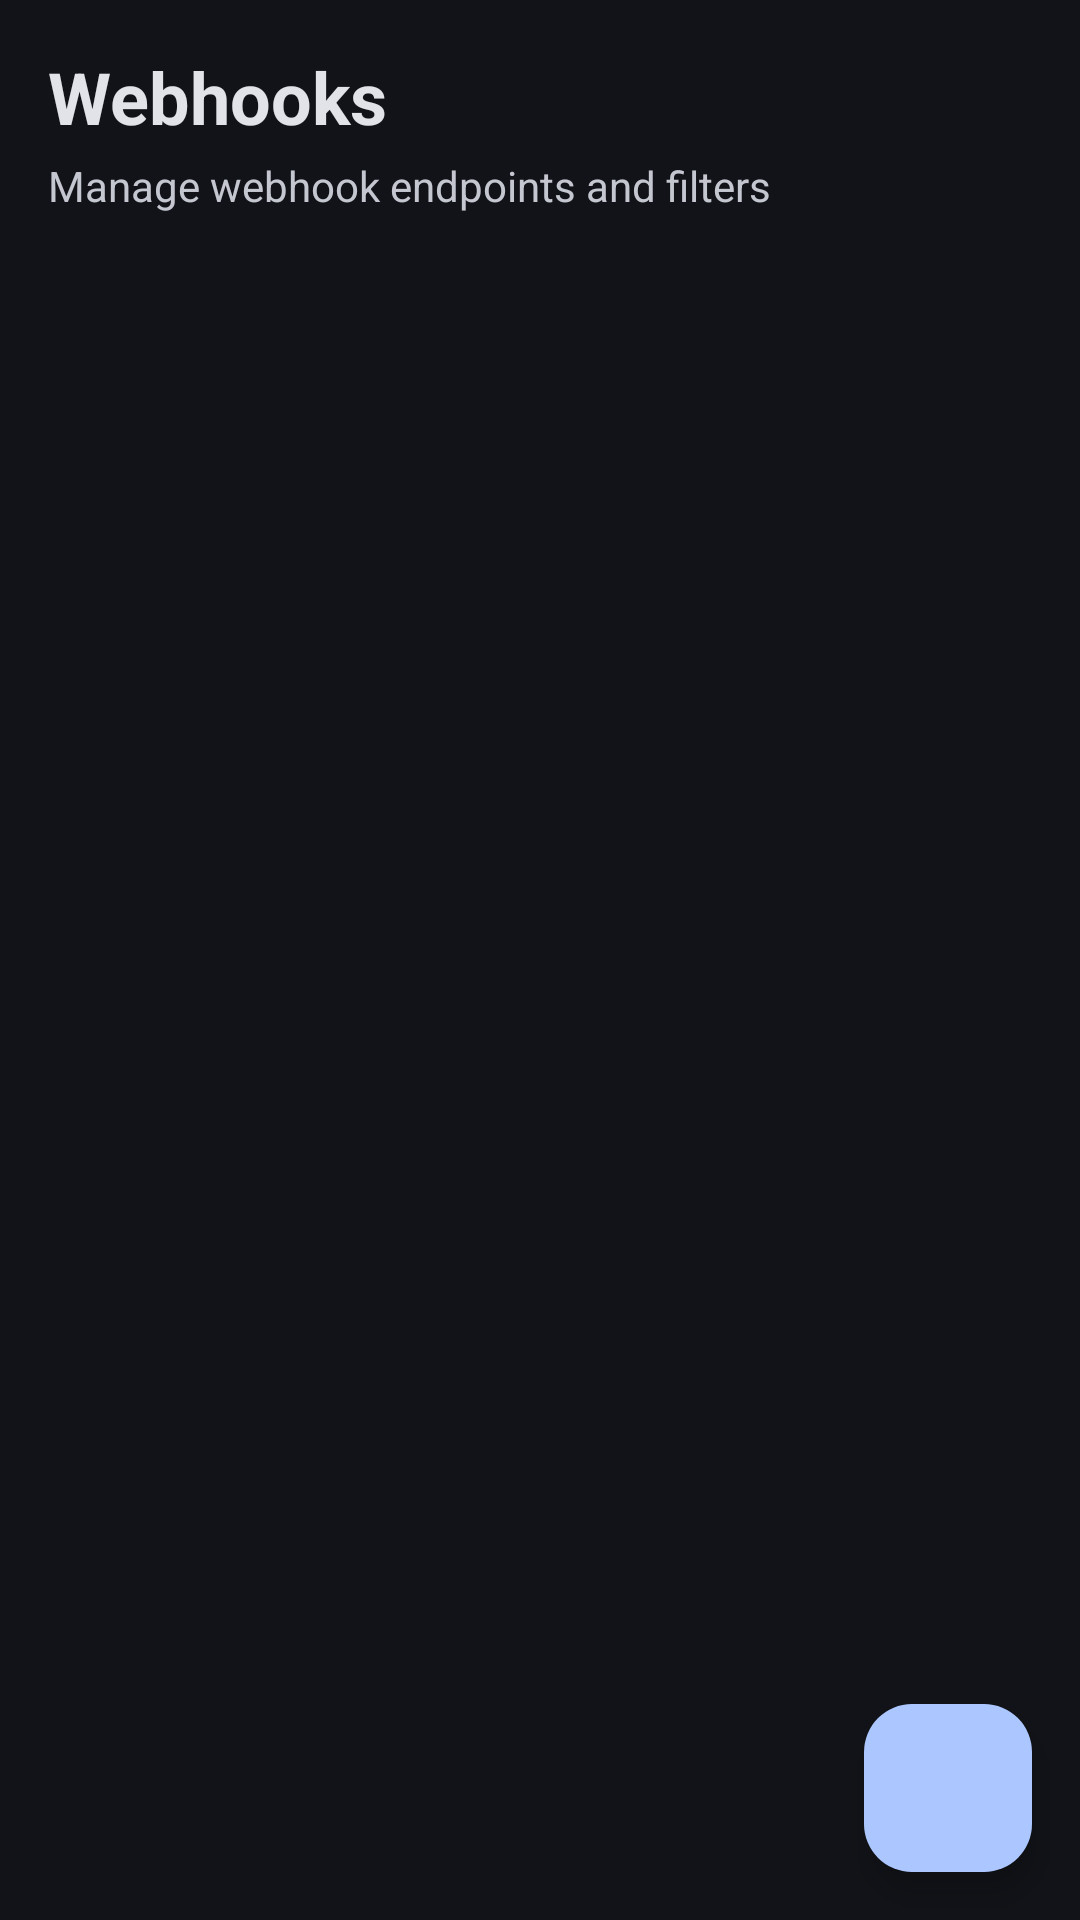

Here is an Android app screen rendered from its layout file. Give the layout XML and the strings, colors and styles it references.
<!-- AndroidManifest.xml: application theme Theme.SmsMonitor -->
<!-- res/layout/fragment_webhooks.xml -->
<?xml version="1.0" encoding="utf-8"?>
<androidx.coordinatorlayout.widget.CoordinatorLayout
    xmlns:android="http://schemas.android.com/apk/res/android"
    xmlns:app="http://schemas.android.com/apk/res-auto"
    android:layout_width="match_parent"
    android:layout_height="match_parent"
    android:background="@color/md_surface">

    <LinearLayout
        android:layout_width="match_parent"
        android:layout_height="match_parent"
        android:orientation="vertical">

        
        <LinearLayout
            android:layout_width="match_parent"
            android:layout_height="wrap_content"
            android:orientation="vertical"
            android:padding="16dp">

            <TextView
                android:layout_width="wrap_content"
                android:layout_height="wrap_content"
                android:text="Webhooks"
                android:textColor="@color/md_on_surface"
                android:textSize="24sp"
                android:textStyle="bold" />

            <TextView
                android:layout_width="wrap_content"
                android:layout_height="wrap_content"
                android:layout_marginTop="4dp"
                android:text="Manage webhook endpoints and filters"
                android:textColor="@color/md_on_surface_variant"
                android:textSize="14sp" />
        </LinearLayout>

        <FrameLayout
            android:layout_width="match_parent"
            android:layout_height="0dp"
            android:layout_weight="1">

            <androidx.recyclerview.widget.RecyclerView
                android:id="@+id/recyclerWebhooks"
                android:layout_width="match_parent"
                android:layout_height="match_parent"
                android:clipToPadding="false"
                android:paddingBottom="80dp" />

            <TextView
                android:id="@+id/tvEmptyWebhooks"
                android:layout_width="match_parent"
                android:layout_height="match_parent"
                android:gravity="center"
                android:text="No webhooks configured\nTap + to add one"
                android:textAlignment="center"
                android:textColor="@color/md_on_surface_variant"
                android:textSize="14sp"
                android:visibility="gone" />
        </FrameLayout>
    </LinearLayout>

    <com.google.android.material.floatingactionbutton.FloatingActionButton
        android:id="@+id/fabAddWebhook"
        android:layout_width="wrap_content"
        android:layout_height="wrap_content"
        android:layout_gravity="bottom|end"
        android:layout_margin="16dp"
        android:src="@drawable/ic_add"
        android:contentDescription="Add webhook"
        app:backgroundTint="@color/md_primary"
        app:tint="@color/md_on_primary" />

</androidx.coordinatorlayout.widget.CoordinatorLayout>
<!-- resources referenced by this layout -->
<resources>
  <color name="md_on_primary">#002E6A</color>
  <color name="md_on_surface">#E2E2E9</color>
  <color name="md_on_surface_variant">#C4C6D0</color>
  <color name="md_primary">#ACC7FF</color>
  <color name="md_surface">#111318</color>
  <style name="Theme.SmsMonitor" parent="Theme.Material3.Dark.NoActionBar">
          <item name="colorPrimary">@color/md_primary</item>
          <item name="colorOnPrimary">@color/md_on_primary</item>
          <item name="colorPrimaryContainer">@color/md_primary_container</item>
          <item name="colorOnPrimaryContainer">@color/md_on_primary_container</item>
          <item name="colorSecondary">@color/md_secondary</item>
          <item name="colorOnSecondary">@color/md_on_secondary</item>
          <item name="colorSecondaryContainer">@color/md_secondary_container</item>
          <item name="colorOnSecondaryContainer">@color/md_on_secondary_container</item>
          <item name="colorTertiary">@color/md_tertiary</item>
          <item name="colorOnTertiary">@color/md_on_tertiary</item>
          <item name="colorTertiaryContainer">@color/md_tertiary_container</item>
          <item name="colorOnTertiaryContainer">@color/md_on_tertiary_container</item>
          <item name="colorError">@color/md_error</item>
          <item name="colorOnError">@color/md_on_error</item>
          <item name="colorErrorContainer">@color/md_error_container</item>
          <item name="colorOnErrorContainer">@color/md_on_error_container</item>
          <item name="colorSurface">@color/md_surface</item>
          <item name="colorOnSurface">@color/md_on_surface</item>
          <item name="colorOnSurfaceVariant">@color/md_on_surface_variant</item>
          <item name="colorSurfaceVariant">@color/md_surface_variant</item>
          <item name="colorOutline">@color/md_outline</item>
          <item name="android:statusBarColor">@color/md_surface</item>
          <item name="android:navigationBarColor">@color/md_surface_container</item>
      </style>
  <color name="md_primary_container">#17458B</color>
  <color name="md_on_primary_container">#D7E3FF</color>
  <color name="md_secondary">#BEC6DC</color>
  <color name="md_on_secondary">#283141</color>
  <color name="md_secondary_container">#3F4759</color>
  <color name="md_on_secondary_container">#DAE2F9</color>
  <color name="md_tertiary">#DDBCE0</color>
  <color name="md_on_tertiary">#3F2844</color>
  <color name="md_tertiary_container">#57405B</color>
  <color name="md_on_tertiary_container">#FAD8FD</color>
  <color name="md_error">#FFB4AB</color>
  <color name="md_on_error">#690005</color>
  <color name="md_error_container">#93000A</color>
  <color name="md_on_error_container">#FFDAD6</color>
  <color name="md_surface_variant">#44474E</color>
  <color name="md_outline">#8E9099</color>
  <color name="md_surface_container">#1E1F25</color>
</resources>
